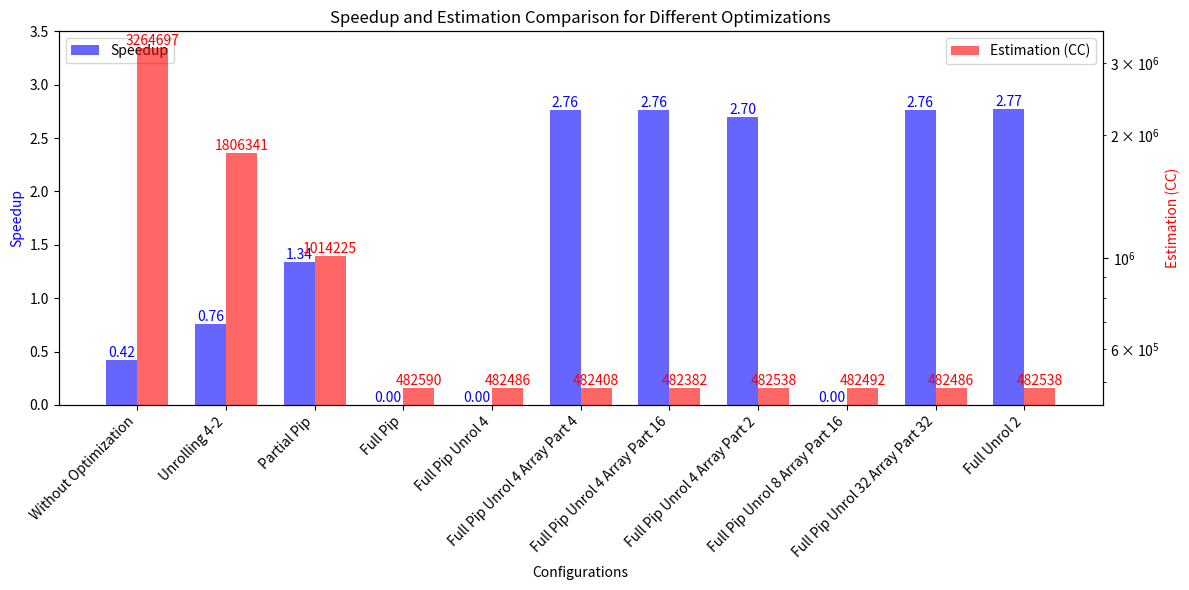

Python code for this plot:
import matplotlib.pyplot as plt
import numpy as np

# Data for speedup and estimation
labels = ['Without Optimization', 'Unrolling 4-2', 'Partial Pip', 'Full Pip', 'Full Pip Unrol 4', 
          'Full Pip Unrol 4 Array Part 4', 'Full Pip Unrol 4 Array Part 16', 'Full Pip Unrol 4 Array Part 2',
          'Full Pip Unrol 8 Array Part 16', 'Full Pip Unrol 32 Array Part 32', 'Full Unrol 2']

speedup_values = [0.42, 0.76, 1.34, 0, 0, 2.76, 2.76, 2.7, 0, 2.76, 2.77]
estimation_values = [3264697, 1806341, 1014225, 482590, 482486, 482408, 482382, 482538, 482492, 482486, 482538]

# Set positions for the bars
x = np.arange(len(labels))

# Create figure and axes
fig, ax1 = plt.subplots(figsize=(12, 6))

# Plot the first set of bars (speedup)
bar_width = 0.35
bars1 = ax1.bar(x - bar_width / 2, speedup_values, bar_width, color='b', alpha=0.6, label='Speedup')

# Create second axis for estimation values
ax2 = ax1.twinx()
bars2 = ax2.bar(x + bar_width / 2, estimation_values, bar_width, color='r', alpha=0.6, label='Estimation (CC)')

# Set axis labels
ax1.set_xlabel('Configurations')
ax1.set_ylabel('Speedup', color='b')
ax2.set_ylabel('Estimation (CC)', color='r')

# Set x-axis labels and title
ax1.set_xticks(x)
ax1.set_xticklabels(labels, rotation=45, ha='right')  # Rotate x labels for better readability
plt.title('Speedup and Estimation Comparison for Different Optimizations')

# Add legends
ax1.legend(loc='upper left')
ax2.legend(loc='upper right')

# Use logarithmic scale for estimation values to make them more readable
ax2.set_yscale('log')

# Adjust y-axis limits for speedup to increase visual distinction
ax1.set_ylim(0, 3.5)

# Add annotations for speedup
for bar in bars1:
    height = bar.get_height()
    ax1.text(bar.get_x() + bar.get_width() / 2, height, f'{height:.2f}', 
             ha='center', va='bottom', color='b', fontsize=10)

# Add annotations for estimation
for bar in bars2:
    height = bar.get_height()
    ax2.text(bar.get_x() + bar.get_width() / 2, height, f'{height:.0f}', 
             ha='center', va='bottom', color='r', fontsize=10)

# Show plot
plt.tight_layout()
plt.show()
